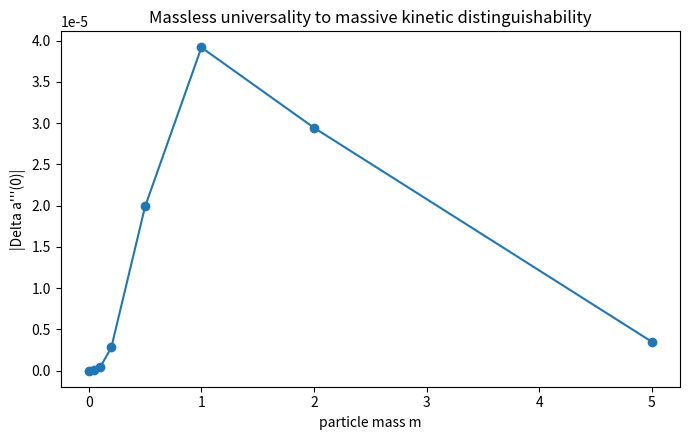
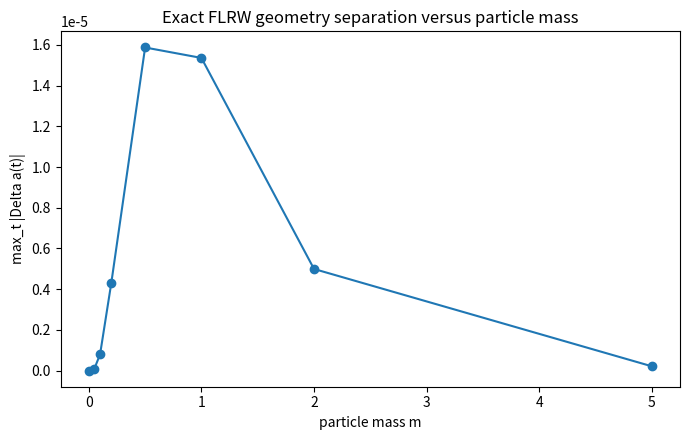

Write the Python code that produced these figures, in order.
#!/usr/bin/env python3
# Exact FLRW particle-mass sweep with fresh same-(n,rho,P) pair at each mass.

import json
from pathlib import Path
import numpy as np
from scipy.integrate import solve_ivp
import matplotlib.pyplot as plt

C=1/(2*np.pi)**3
def integ(y,x):
    if hasattr(np,"trapezoid"): return np.trapezoid(y,x)
    return np.trapz(y,x)
def gauss(q,s): return np.exp(-0.5*(q/s)**2)

def moms(q,F,m,a=1.):
    E=np.sqrt(q*q+(a*m)**2)
    n=C*4*np.pi/a**3*integ(q*q*F,q)
    rho=C*4*np.pi/a**4*integ(q*q*E*F,q)
    P=C*4*np.pi/(3*a**4)*integ(np.divide(q**4,E,out=np.zeros_like(q),where=E>0)*F,q)
    Q=C*4*np.pi*integ(np.divide(q**4,E**3,out=np.zeros_like(q),where=E>0)*F,q)
    return n,rho,P,Q

def pair(q,m):
    sig=np.array([0.35,0.75,1.4,2.6])
    B=np.array([gauss(q,s) for s in sig])
    V=np.array([[moms(q,b,m)[i] for b in B] for i in range(3)])
    scales=np.maximum(np.linalg.norm(V,axis=1),1e-300)
    A=V/scales[:,None]
    _,_,VT=np.linalg.svd(A)
    c=VT[-1]; c/=np.max(np.abs(c))
    base=np.ones(4)/4; mix=0.18
    cp=base+mix*c; cm=base-mix*c
    Fp=cp@B; Fm=cm@B
    rp=moms(q,Fp,m)[1]; rm=moms(q,Fm,m)[1]
    scale=0.5*(rp+rm); Fp/=scale; Fm/=scale
    return Fp,Fm

def evolve(q,F,m,tmax=4.):
    def rhs(t,y):
        a=y[0]; rho=moms(q,F,m,a)[1]
        return [a*np.sqrt(rho)]
    s=solve_ivp(rhs,(0,tmax),[1.0],rtol=2e-10,atol=2e-12,max_step=0.01,dense_output=True)
    t=np.linspace(0,tmax,401)
    return t,s.sol(t)[0]

def main():
    out=Path("ev_np_campaign_output"); out.mkdir(exist_ok=True)
    q=np.linspace(1e-6,15,9000)
    masses=[0.0,0.05,0.1,0.2,0.5,1.0,2.0,5.0]
    rows=[]
    for m in masses:
        Fp,Fm=pair(q,m)
        np_,rp,pp,qp=moms(q,Fp,m); nm,rm,pm,qm=moms(q,Fm,m)
        H=np.sqrt(0.5*(rp+rm))
        dQ=qp-qm
        d3=0.5*m*m*H*dQ
        t,ap=evolve(q,Fp,m); _,am=evolve(q,Fm,m)
        rows.append([m,np_-nm,rp-rm,pp-pm,dQ,d3,np.max(np.abs(ap-am))])
        print("m=",m," delta_n,rho,P,Q,a3,maxda =",rows[-1][1:])
    arr=np.array(rows,float)
    np.savetxt(out/"mass_sweep.csv",arr,delimiter=",",
               header="m,delta_n,delta_rho,delta_P,delta_Q,delta_a3,max_delta_a",comments="")
    plt.figure(figsize=(7,4.5))
    plt.plot(arr[:,0],np.abs(arr[:,5]),marker="o")
    plt.xlabel("particle mass m"); plt.ylabel("|Delta a'''(0)|")
    plt.title("Massless universality to massive kinetic distinguishability")
    plt.tight_layout(); plt.savefig(out/"mass_sweep_delta_a3.png",dpi=180); plt.close()
    plt.figure(figsize=(7,4.5))
    plt.plot(arr[:,0],np.abs(arr[:,6]),marker="o")
    plt.xlabel("particle mass m"); plt.ylabel("max_t |Delta a(t)|")
    plt.title("Exact FLRW geometry separation versus particle mass")
    plt.tight_layout(); plt.savefig(out/"mass_sweep_geometry.png",dpi=180); plt.close()
    with open(out/"mass_sweep_summary.json","w") as f: json.dump({"rows":rows},f,indent=2)

if __name__=="__main__": main()
